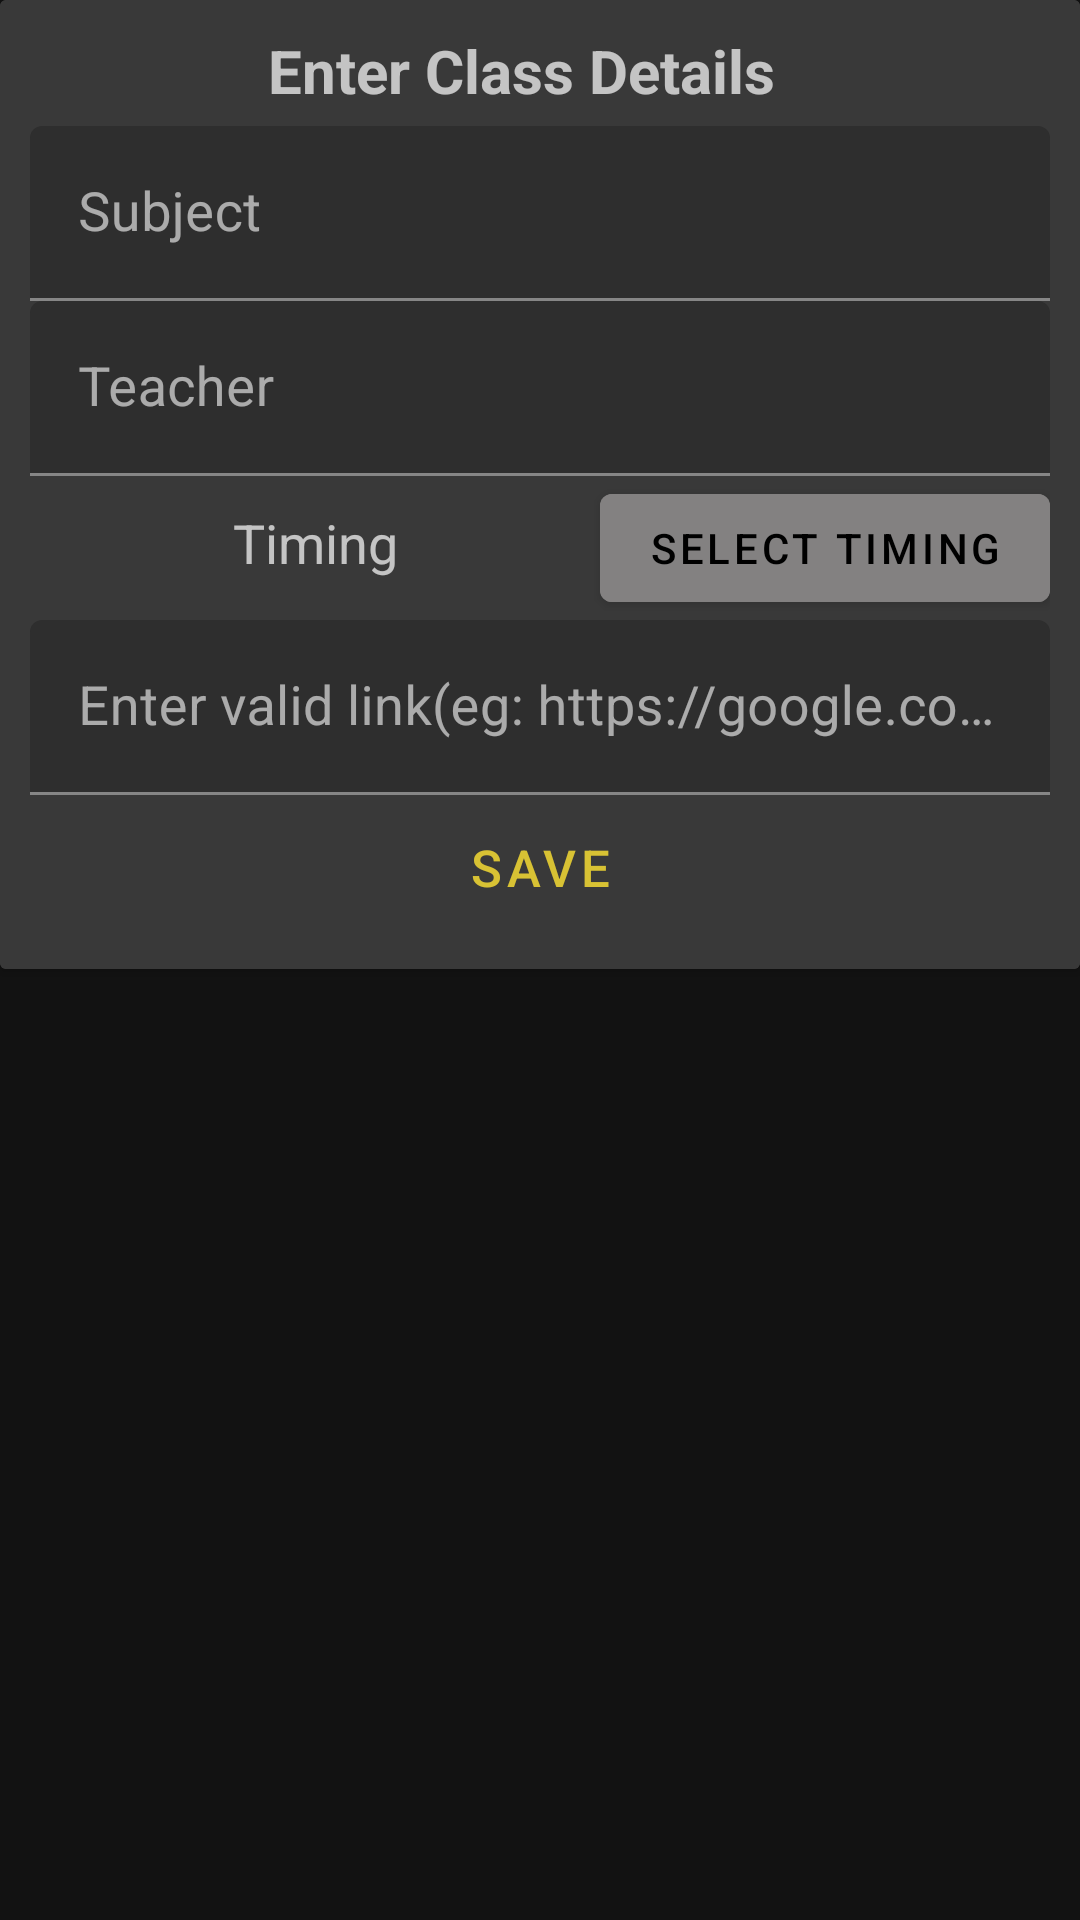

Reconstruct the res/layout file that produces this screen, plus the resources it refers to.
<!-- AndroidManifest.xml: application theme AppTheme -->
<!-- res/layout/pop_up_row.xml -->
<?xml version="1.0" encoding="utf-8"?>
<LinearLayout xmlns:android="http://schemas.android.com/apk/res/android"
    xmlns:app="http://schemas.android.com/apk/res-auto"
    android:orientation="vertical"
    android:layout_width="match_parent"
    android:layout_height="match_parent">
    <androidx.cardview.widget.CardView
        android:layout_width="match_parent"
        android:layout_height="wrap_content">
        <LinearLayout
            android:background="@color/colorPop"
            android:padding="10dp"
            android:orientation="vertical"
            android:layout_width="match_parent"
            android:layout_height="wrap_content">
            <TextView
                android:layout_marginBottom="5dp"
                android:id="@+id/headlineText"
                android:textStyle="bold"
                android:layout_marginEnd="6dp"
                android:textSize="20sp"
                android:layout_gravity="center_horizontal"
                android:text="@string/enterDetails"
                android:layout_width="wrap_content"
                android:layout_height="wrap_content"/>
            <com.google.android.material.textfield.TextInputLayout
                app:hintTextAppearance="@style/counterText"
                app:errorTextAppearance="@style/counterOverride"
                android:id="@+id/popSubjectWrapper"
                android:layout_width="match_parent"
                android:layout_height="wrap_content">
                <EditText
                    android:autofillHints="Subject"
                    android:id="@+id/pop_subjectName"
                    android:layout_width="match_parent"
                    android:layout_height="wrap_content"
                    android:hint="@string/subjectName"
                    android:textSize="18sp" />
            </com.google.android.material.textfield.TextInputLayout>

            <com.google.android.material.textfield.TextInputLayout
                app:hintTextAppearance="@style/counterText"
                app:errorTextAppearance="@style/counterOverride"
                android:id="@+id/popTeacherWrapper"
                android:layout_width="match_parent"
                android:layout_height="wrap_content">
                <EditText
                    android:autofillHints="Teacher"
                    android:id="@+id/pop_teacherName"
                    android:layout_width="match_parent"
                    android:layout_height="wrap_content"
                    android:hint="@string/teacherName"
                    android:textSize="18sp" />
            </com.google.android.material.textfield.TextInputLayout>

            <LinearLayout
                android:layout_width="match_parent"
                android:layout_height="wrap_content">
                <TextView
                    android:gravity="center"
                    android:id="@+id/pop_classTime"
                    android:layout_weight="1"
                    android:layout_width="0dp"
                    android:layout_height="wrap_content"
                    android:hint="@string/timing"
                    android:textSize="18sp" />
                <Button
                    android:backgroundTint="@color/colorSunday"
                    android:id="@+id/pop_setTimeButton"
                    android:text="@string/setTime"
                    android:layout_width="wrap_content"
                    android:layout_height="wrap_content"/>
            </LinearLayout>

            <com.google.android.material.textfield.TextInputLayout
                app:hintTextAppearance="@style/counterText"
                app:errorTextAppearance="@style/counterOverride"
                android:id="@+id/popLinkWrapper"
                android:layout_width="match_parent"
                android:layout_height="wrap_content">
                <EditText
                    android:autofillHints="ClassLink"
                    android:inputType="textWebEmailAddress|textMultiLine"
                    android:id="@+id/pop_classLink"
                    android:layout_width="match_parent"
                    android:layout_height="wrap_content"
                    android:hint="@string/classLink"
                    android:textSize="18sp" />
            </com.google.android.material.textfield.TextInputLayout>
            <Button
                android:textSize="17sp"
                android:background="@android:color/transparent"
                android:textColor="#D8C234"
                android:text="@string/save"
                android:id="@+id/pop_saveButton"
                android:layout_width="match_parent"
                android:layout_height="wrap_content"/>

        </LinearLayout>
    </androidx.cardview.widget.CardView>

</LinearLayout>
<!-- resources referenced by this layout -->
<resources>
  <color name="colorPop">#393939</color>
  <color name="colorSunday">@color/colorWeekdays</color>
  <string name="classLink">Enter valid link(eg: https://google.com )</string>
  <string name="enterDetails">Enter Class Details</string>
  <string name="save">Save</string>
  <string name="setTime">Select Timing</string>
  <string name="subjectName">Subject</string>
  <string name="teacherName">Teacher</string>
  <string name="timing">Timing</string>
  <style name="counterOverride">
          <item name="android:textColor">#7E0420</item>
          <item name="android:textSize">12sp</item>
      </style>
  <style name="counterText">
          <item name="android:textColor">#AA0F0FBD</item>
          <item name="android:textSize">14sp</item>
      </style>
  <style name="AppTheme" parent="Theme.MaterialComponents">
          
          <item name="colorPrimary">@color/colorPrimary</item>
          <item name="colorPrimaryDark">@color/colorPrimaryDark</item>
          <item name="colorAccent">@color/colorAccent</item>
          <item name="android:windowAnimationStyle">@style/CustomActivityAnimation</item>
  
  
  
  
  
  
  
  
  
  
  
  
          <item name="scrimBackground">@color/mtrl_scrim_color</item>
          <item name="textAppearanceHeadline1">@style/TextAppearance.MaterialComponents.Headline1</item>
          <item name="textAppearanceHeadline2">@style/TextAppearance.MaterialComponents.Headline2</item>
          <item name="textAppearanceHeadline3">@style/TextAppearance.MaterialComponents.Headline3</item>
          <item name="textAppearanceHeadline4">@style/TextAppearance.MaterialComponents.Headline4</item>
          <item name="textAppearanceHeadline5">@style/TextAppearance.MaterialComponents.Headline5</item>
          <item name="textAppearanceHeadline6">@style/TextAppearance.MaterialComponents.Headline6</item>
          <item name="textAppearanceSubtitle1">@style/TextAppearance.MaterialComponents.Subtitle1</item>
          <item name="textAppearanceSubtitle2">@style/TextAppearance.MaterialComponents.Subtitle2</item>
          <item name="textAppearanceBody1">@style/TextAppearance.MaterialComponents.Body1</item>
          <item name="textAppearanceBody2">@style/TextAppearance.MaterialComponents.Body2</item>
          <item name="textAppearanceCaption">@style/TextAppearance.MaterialComponents.Caption</item>
          <item name="textAppearanceButton">@style/TextAppearance.MaterialComponents.Button</item>
          <item name="textAppearanceOverline">@style/TextAppearance.MaterialComponents.Overline</item>
  
          <item name="android:statusBarColor">@android:color/transparent</item>
          <item name="android:navigationBarColor">@android:color/transparent</item>
          <item name="android:windowTranslucentStatus">true</item>
          <item name="android:windowTranslucentNavigation">true</item>
          <item name="android:windowDrawsSystemBarBackgrounds">true</item>
      </style>
  <color name="colorWeekdays">#838181</color>
  <color name="colorPrimary">#49F451</color>
  <color name="colorPrimaryDark">#A581F6</color>
  <color name="colorAccent">#FFE643</color>
  <style name="CustomActivityAnimation" parent="@android:style/Animation.Activity">
          <item name="android:activityOpenEnterAnimation">@anim/slide_in_right</item>
          <item name="android:activityOpenExitAnimation">@anim/slide_out_left</item>
          <item name="android:activityCloseEnterAnimation">@anim/slide_in_left</item>
          <item name="android:activityCloseExitAnimation">@anim/slide_out_right</item>
      </style>
</resources>
